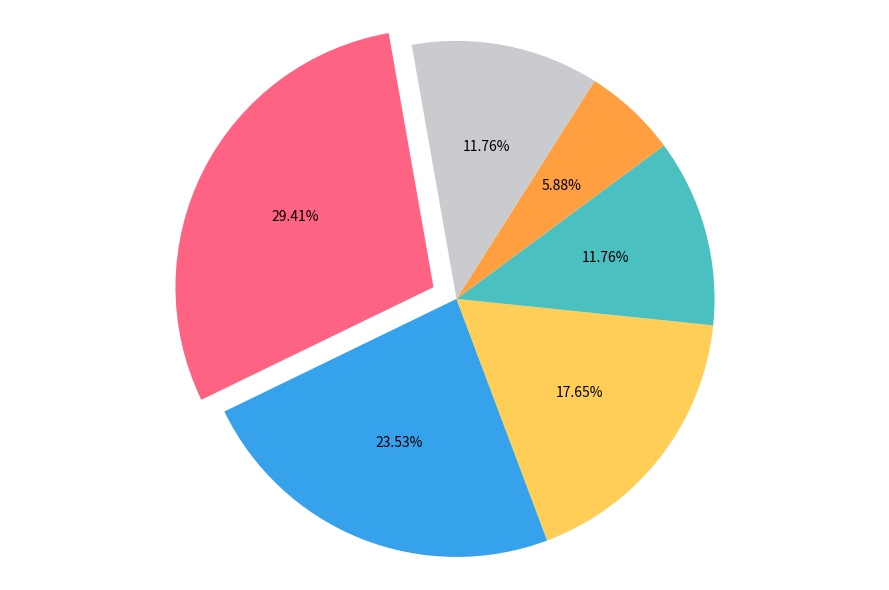

This chart was generated by the following Python code:
import matplotlib.pyplot as plt

# Updated market shares with one data group removed
market_shares = [25, 20, 15, 10, 5, 10]
# Updated colors to match the new market shares
new_colors = ['#FF6384', '#36A2EB', '#FFCE56', '#4BC0C0', '#FF9F40', '#C9CBCF']
# Updated explode to match the new market shares
explode = (0.1, 0, 0, 0, 0, 0)

plt.figure(figsize=(9, 6))
plt.pie(market_shares, autopct='%1.2f%%', startangle=100, 
        colors=new_colors, explode=explode, shadow=False)

plt.axis('equal')
plt.grid(True)
plt.tight_layout()
plt.show()
